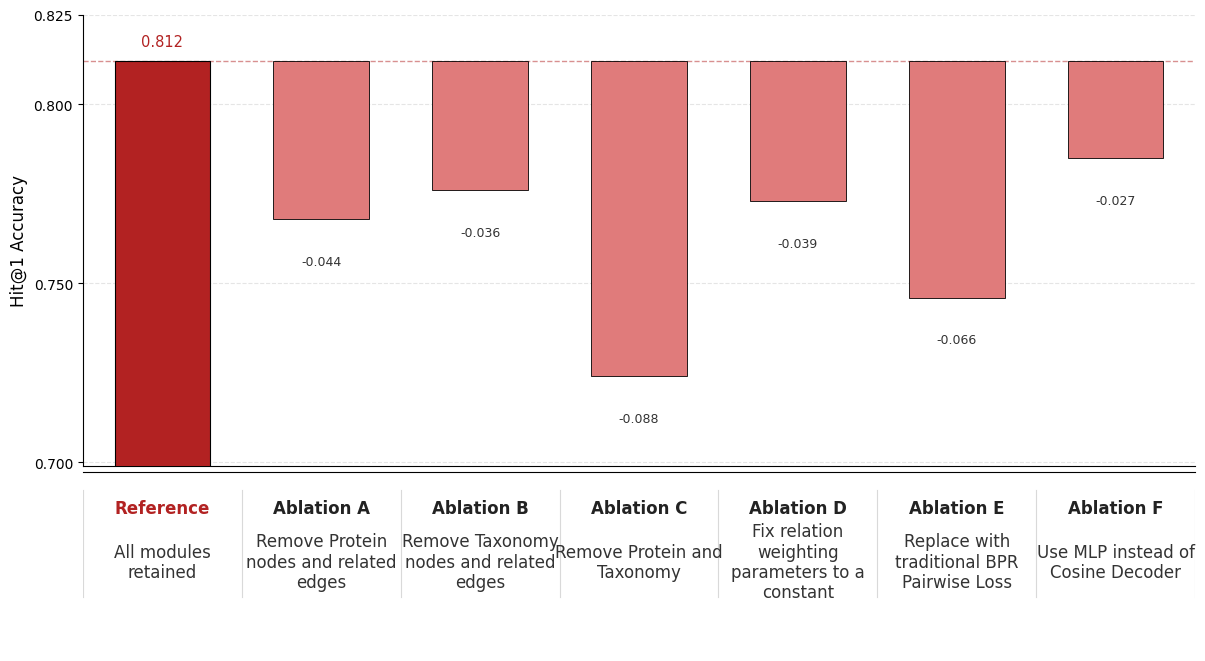

Here is the Python script that generated this plot:
import matplotlib.pyplot as plt
import numpy as np
import textwrap

# ================== 1. 数据准备 ==================
data = [
    ('Full Model', 0.812, 0.0),
    ('A', 0.768, -0.044),
    ('B', 0.776, -0.036),
    ('C', 0.724, -0.088),
    ('D', 0.773, -0.039),
    ('E', 0.746, -0.066),
    ('F', 0.785, -0.027)
]

labels = [x[0] for x in data]
values = [x[1] for x in data]
deltas = [x[2] for x in data]

short_tick_labels = ['Full\nModel', 'A', 'B', 'C', 'D', 'E', 'F']
annotation_titles = [
    'Reference',
    'Ablation A',
    'Ablation B',
    'Ablation C',
    'Ablation D',
    'Ablation E',
    'Ablation F',
]
annotation_texts = [
    'All modules retained',
    'Remove Protein nodes and related edges',
    'Remove Taxonomy nodes and related edges',
    'Remove Protein and Taxonomy',
    'Fix relation weighting parameters to a constant',
    'Replace with traditional BPR Pairwise Loss',
    'Use MLP instead of Cosine Decoder',
]

# ================== 2. 风格设置 ==================
plt.rcParams.update({
    "font.family": "serif",
    "font.serif": ["Arial", "DejaVu Sans", "Helvetica"],
    "font.size": 10,
    "axes.linewidth": 1.0,
    "savefig.dpi": 600,
    "savefig.bbox": "tight",
})

fig, (ax, ax_note) = plt.subplots(
    2,
    1,
    figsize=(12.5, 7.4),
    sharex=True,
    gridspec_kw={"height_ratios": [4.8, 1.9], "hspace": 0.02}
)

# ================== 3. 顶刊红色配色方案 ==================
COLOR_BASE = '#b22222'     # 深红（Baseline）
COLOR_DROP = '#e07b7b'     # 去饱和浅红（Ablation）
COLOR_GRID = '#e5e5e5'

BAR_WIDTH = 0.6
BASELINE_VAL = values[0]

# ================== 4. 绘制瀑布图 ==================
x = np.arange(len(labels))

# Baseline
ax.bar(
    x[0], BASELINE_VAL,
    color=COLOR_BASE,
    width=BAR_WIDTH,
    edgecolor='black',
    linewidth=0.8,
    zorder=3
)
ax.text(
    x[0], BASELINE_VAL + 0.0035,
    f"{BASELINE_VAL:.3f}",
    ha='center', va='bottom',
    fontsize=10.5, color=COLOR_BASE
)

# Baseline reference line
ax.axhline(
    y=BASELINE_VAL,
    color=COLOR_BASE,
    linestyle='--',
    linewidth=1,
    alpha=0.5,
    zorder=1
)

# Ablation bars
for i in range(1, len(data)):
    drop = abs(deltas[i])
    ax.bar(
        x[i], drop,
        bottom=BASELINE_VAL - drop,
        color=COLOR_DROP,
        width=BAR_WIDTH,
        edgecolor='black',
        linewidth=0.6,
        zorder=3
    )
    ax.text(
        x[i],
        BASELINE_VAL - drop - 0.010,
        f"{deltas[i]:.3f}",
        ha='center', va='top',
        fontsize=9, color='#333333'
    )

# ================== 5. 坐标轴与网格 ==================
ax.set_xticks(x)
ax.set_xticklabels(short_tick_labels, fontsize=10, linespacing=1.1, fontweight='bold')
ax.tick_params(axis='x', length=0, pad=7, labelbottom=True)

ax.set_ylabel('Hit@1 Accuracy', fontsize=12)
ax.set_ylim(min(values) - 0.025, 0.825)
ax.set_yticks([0.70, 0.75, 0.80, 0.825])

# ✅ 显示 Y 轴（期刊推荐）
ax.spines['left'].set_visible(True)
ax.spines['left'].set_linewidth(0.8)
ax.spines['left'].set_color('black')

ax.spines['top'].set_visible(False)
ax.spines['right'].set_visible(False)
ax.spines['bottom'].set_linewidth(0.8)

ax.grid(
    axis='y',
    linestyle='--',
    linewidth=0.8,
    color=COLOR_GRID,
    zorder=0
)

# ================== 6. 与 x 轴对齐的注释带 ==================
ax_note.set_ylim(0, 1)
ax_note.set_xlim(-0.5, len(labels) - 0.5)
ax_note.set_yticks([])
ax_note.tick_params(axis='x', length=0, labelbottom=False)

for side in ['left', 'right', 'bottom']:
    ax_note.spines[side].set_visible(False)
ax_note.spines['top'].set_visible(True)
ax_note.spines['top'].set_linewidth(0.8)
ax_note.spines['top'].set_color('black')

for boundary in np.arange(-0.5, len(labels), 1.0):
    ax_note.axvline(
        x=boundary,
        ymin=0.30,
        ymax=0.90,
        color='#d9d9d9',
        linewidth=0.8,
        zorder=0
    )

for i, (title, text) in enumerate(zip(annotation_titles, annotation_texts)):
    wrapped_text = textwrap.fill(text, width=18)
    ax_note.text(
        x[i],
        0.8,
        title,
        ha='center',
        va='center',
        fontsize=12 ,
        fontweight='bold',
        color=COLOR_BASE if i == 0 else '#222222'
    )
    ax_note.text(
        x[i],
        0.5,
        wrapped_text,
        ha='center',
        va='center',
        fontsize=12 ,
        color='#333333',
        linespacing=1.15
    )

# ================== 7. 输出 ==================
fig.subplots_adjust(left=0.09, right=0.98, top=0.96, bottom=0.10)
plt.savefig('waterfull_ablation_waterfall_red_journal.svg', format='svg')
plt.show()
